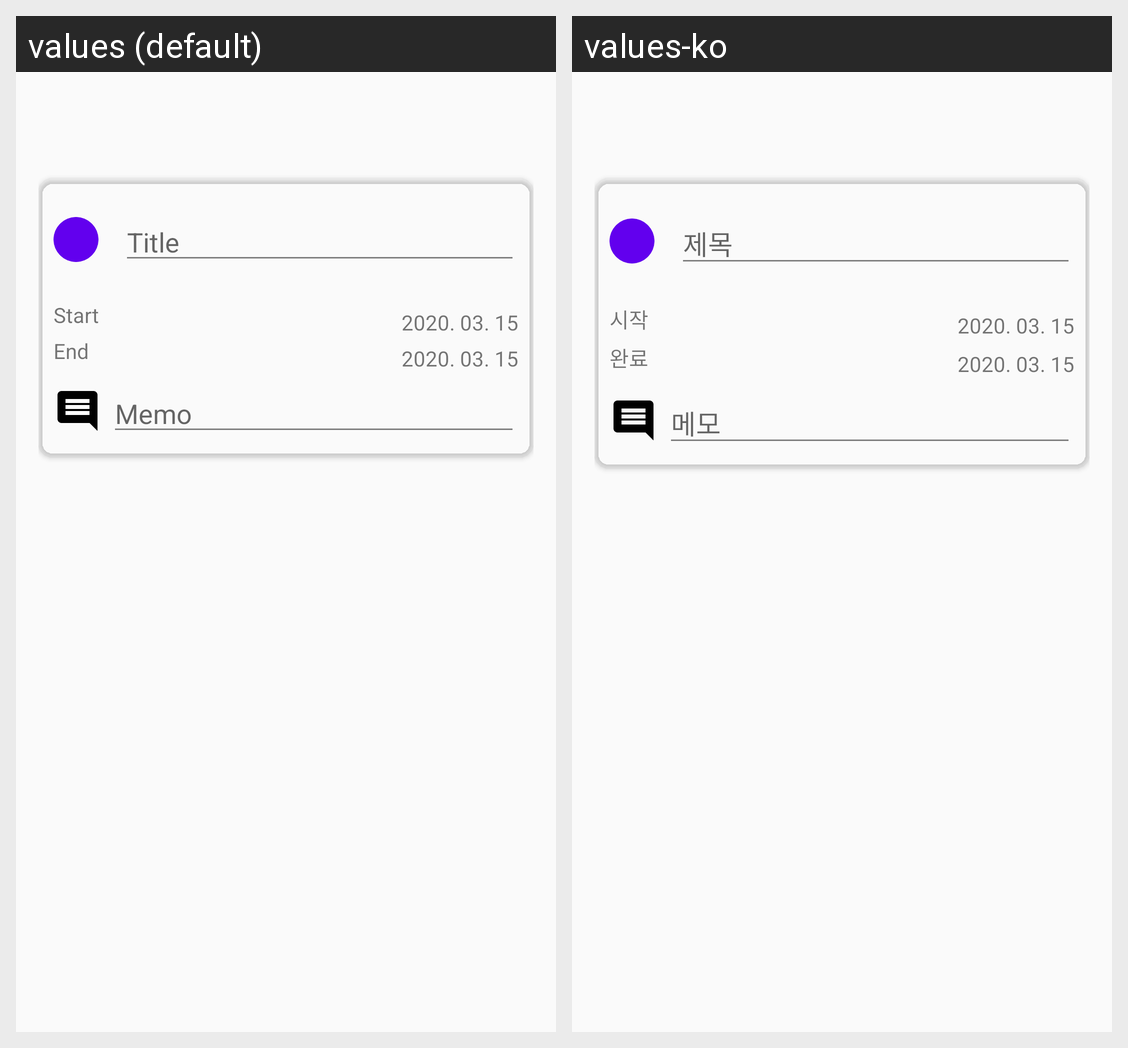

Locale-by-locale string values for the Android screen shown in this grid:
Android screen res/layout/fragment_create_daily_schedule.xml rendered under 2 locales, left to right: values (default), values-ko. Device: Nexus 5 (rendered at 1080×1920; each locale shown at half size, 540×960, under a caption strip naming it); theme AppTheme.
Strings drawn on this screen, with the default value and each locale's value (text and hints the layout hard-codes, and strings that could not be matched under every locale, appear in the picture but are not listed):

title
  values: Title
  values-ko: 제목

start
  values: Start
  values-ko: 시작

end
  values: End
  values-ko: 완료

memo
  values: Memo
  values-ko: 메모
